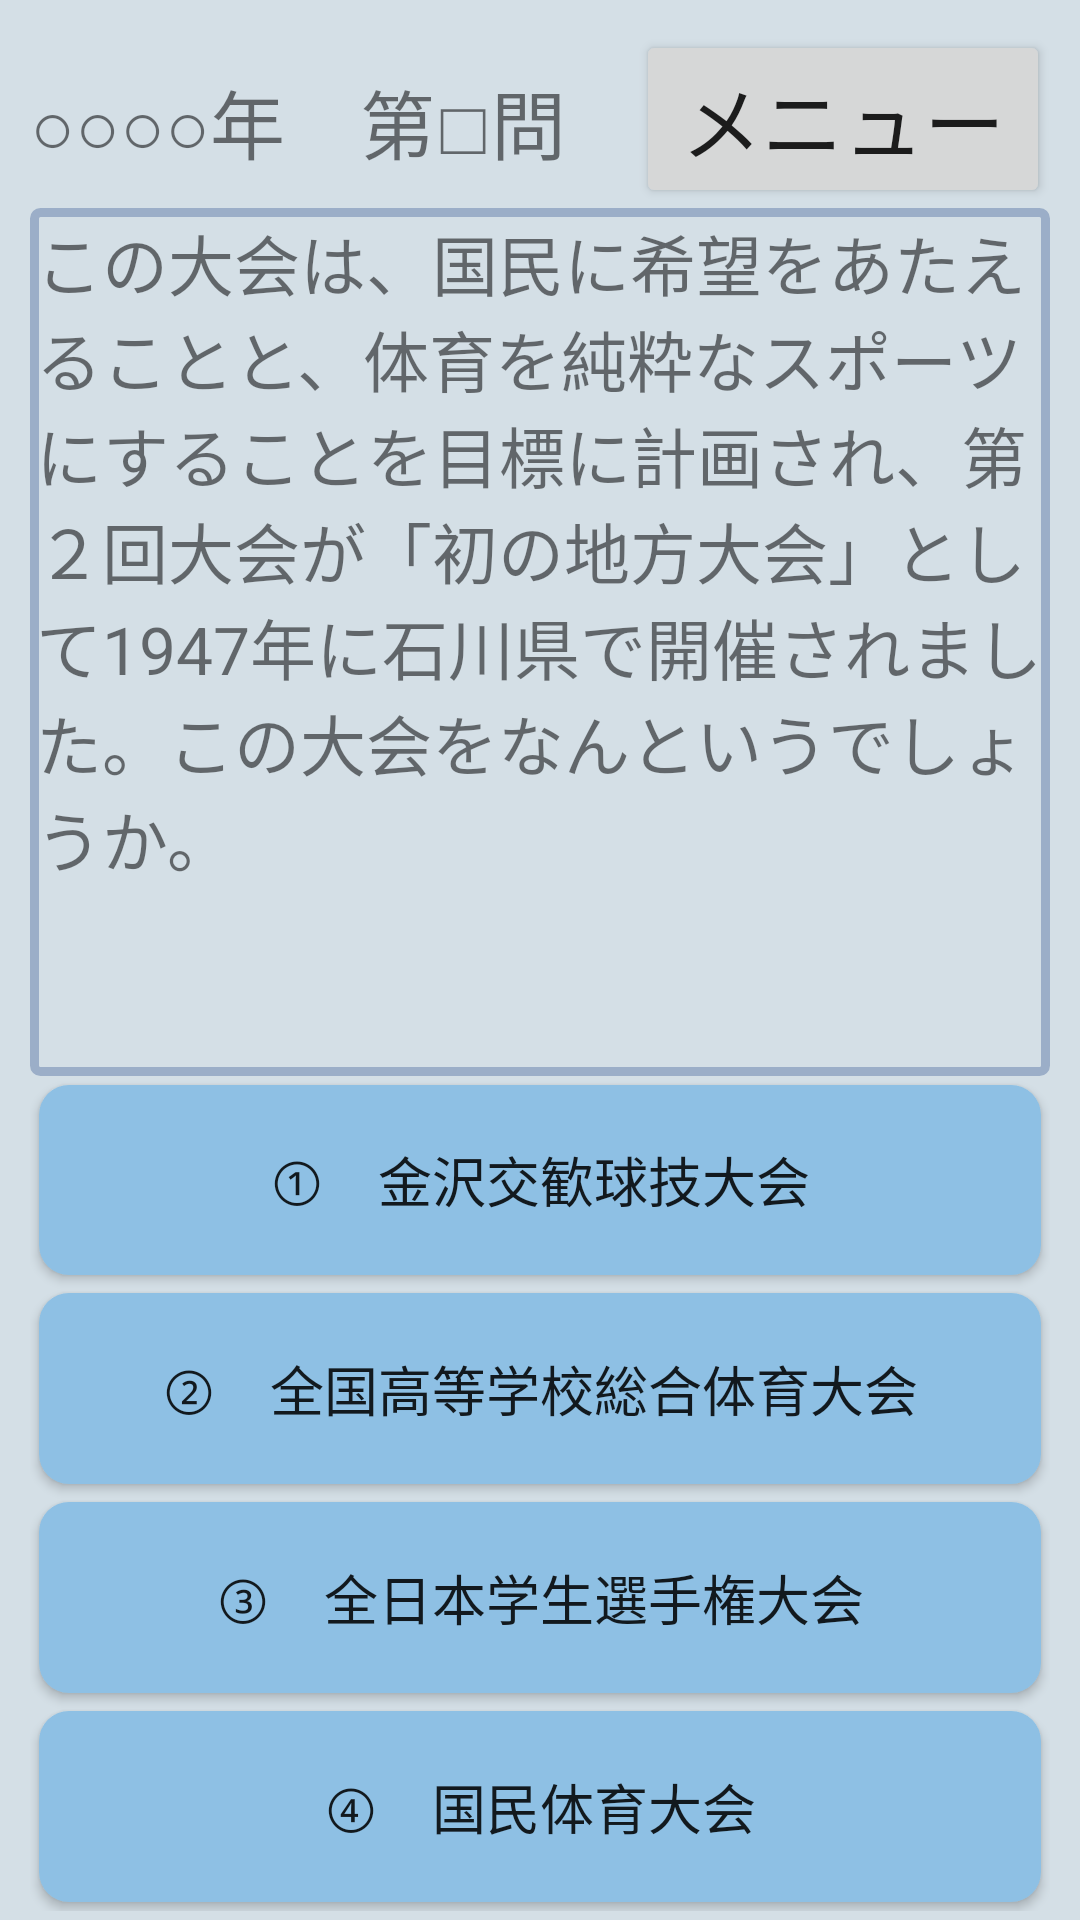

This screen was rendered from an Android layout file. Write that file and the resources it references.
<!-- AndroidManifest.xml: application theme AppTheme -->
<!-- res/layout/content_quiz.xml -->
<?xml version="1.0" encoding="utf-8"?>
<LinearLayout
    xmlns:android="http://schemas.android.com/apk/res/android"
    xmlns:tools="http://schemas.android.com/tools"
    android:id="@+id/content_quiz"
    android:layout_width="match_parent"
    android:layout_height="match_parent"
    android:background="#D4DFE6"
    android:orientation="vertical"
    android:paddingBottom="3dp"
    android:paddingLeft="10dp"
    android:paddingRight="10dp"
    android:paddingTop="10dp"
    tools:context="com.higamasa.juniorkanazawa.QuizActivity">
    <LinearLayout
        android:orientation="horizontal"
        android:layout_width="match_parent"
        android:layout_height="wrap_content">
        <TextView
            android:layout_width="wrap_content"
            android:layout_height="wrap_content"
            android:layout_weight="4"
            android:id="@+id/title"
            android:text="○○○○年　第□問"
            android:layout_alignParentLeft="true"
            android:textSize="25dp" />
        
        
        
        
        
        
        
        <Button
            android:text="メニュー"
            android:layout_width="wrap_content"
            android:layout_height="wrap_content"
            android:id="@+id/button"
            android:layout_weight="1"
            android:textSize="27dp" />
    </LinearLayout>


<LinearLayout
    android:orientation="vertical"
    android:layout_width="wrap_content"
    android:layout_height="match_parent"
    android:layout_weight="1">
        <LinearLayout
            android:orientation="vertical"
            android:layout_width="match_parent"
            android:layout_height="212dp"
            android:background="@drawable/grid"
            android:weightSum="1"
            android:layout_weight="5">
            <TextView
                android:layout_width="match_parent"
                android:layout_height="wrap_content"
                android:layout_alignParentTop="true"
                android:id="@+id/statement"
                android:layout_weight="1"
                android:text="この大会は、国民に希望をあたえることと、体育を純粋なスポーツにすることを目標に計画され、第２回大会が「初の地方大会」として1947年に石川県で開催されました。この大会をなんというでしょうか。"
                android:textSize="22dp"
                />
        </LinearLayout>

        <Button
            android:text="①　金沢交歓球技大会"
            android:layout_width="match_parent"
            android:layout_height="wrap_content"
            android:id="@+id/button0"
            android:textSize="18sp"
            android:layout_weight="1"
            android:background="@drawable/round_button"
            android:layout_margin="3dp" />
        <Button
            android:text="②　全国高等学校総合体育大会"
            android:layout_width="match_parent"
            android:layout_height="wrap_content"
            android:id="@+id/button1"
            android:textSize="18sp"
            android:layout_weight="1"
            android:background="@drawable/round_button"
            android:layout_margin="3dp"
            android:textAppearance="@style/TextAppearance.AppCompat.Button" />
        <Button
            android:text="③　全日本学生選手権大会"
            android:layout_width="match_parent"
            android:layout_height="wrap_content"
            android:id="@+id/button2"
            android:textSize="18sp"
            android:layout_weight="1"
            android:background="@drawable/round_button"
            android:layout_margin="3dp" />
        <Button
            android:text="④　国民体育大会"
            android:layout_width="match_parent"
            android:layout_height="wrap_content"
            android:id="@+id/button3"
            android:textSize="18sp"
            android:layout_weight="1"
            android:background="@drawable/round_button"
            android:layout_margin="3dp" />
    </LinearLayout>
</LinearLayout>
<!-- resources referenced by this layout -->
<resources>
  <!-- drawable grid (drawable) -->
  <?xml version="1.0" encoding="utf-8"?>
      <shape xmlns:android="http://schemas.android.com/apk/res/android">
          <stroke android:width="3dp" android:color="#9baec8" />
          <padding android:left="2dp" android:top="2dp"
              android:right="2dp" android:bottom="2dp" />
          <corners android:radius="2dp" />
      </shape>
  <!-- drawable round_button (drawable) -->
  <?xml version="1.0" encoding="utf-8"?>
  <selector xmlns:android="http://schemas.android.com/apk/res/android">
      <item>
  
          <shape android:shape="rectangle">
              <corners
                  android:topRightRadius="10dp"
                  android:bottomRightRadius="10dp"
                  android:bottomLeftRadius="10dp"
                  android:topLeftRadius="10dp"
                  />
              <solid
                  android:color="#8EC0E4"
                  />
          </shape>
      </item>
  
  </selector>
  <style name="AppTheme" parent="Theme.AppCompat.Light">
          
          <item name="colorPrimary">@color/colorPrimary</item>
          <item name="colorPrimaryDark">@color/colorPrimaryDark</item>
          <item name="colorAccent">@color/colorAccent</item>
          <item name="android:actionBarStyle">@style/AppTheme.actionBarStyle</item>
      </style>
  <color name="colorPrimary">#00BFA5</color>
  <color name="colorPrimaryDark">#00796B</color>
  <color name="colorAccent">#FF4081</color>
  <style name="AppTheme.actionBarStyle" parent="Widget.AppCompat.Light.ActionBar">
          <item name="android:background">#00BFFF</item>
      </style>
</resources>
